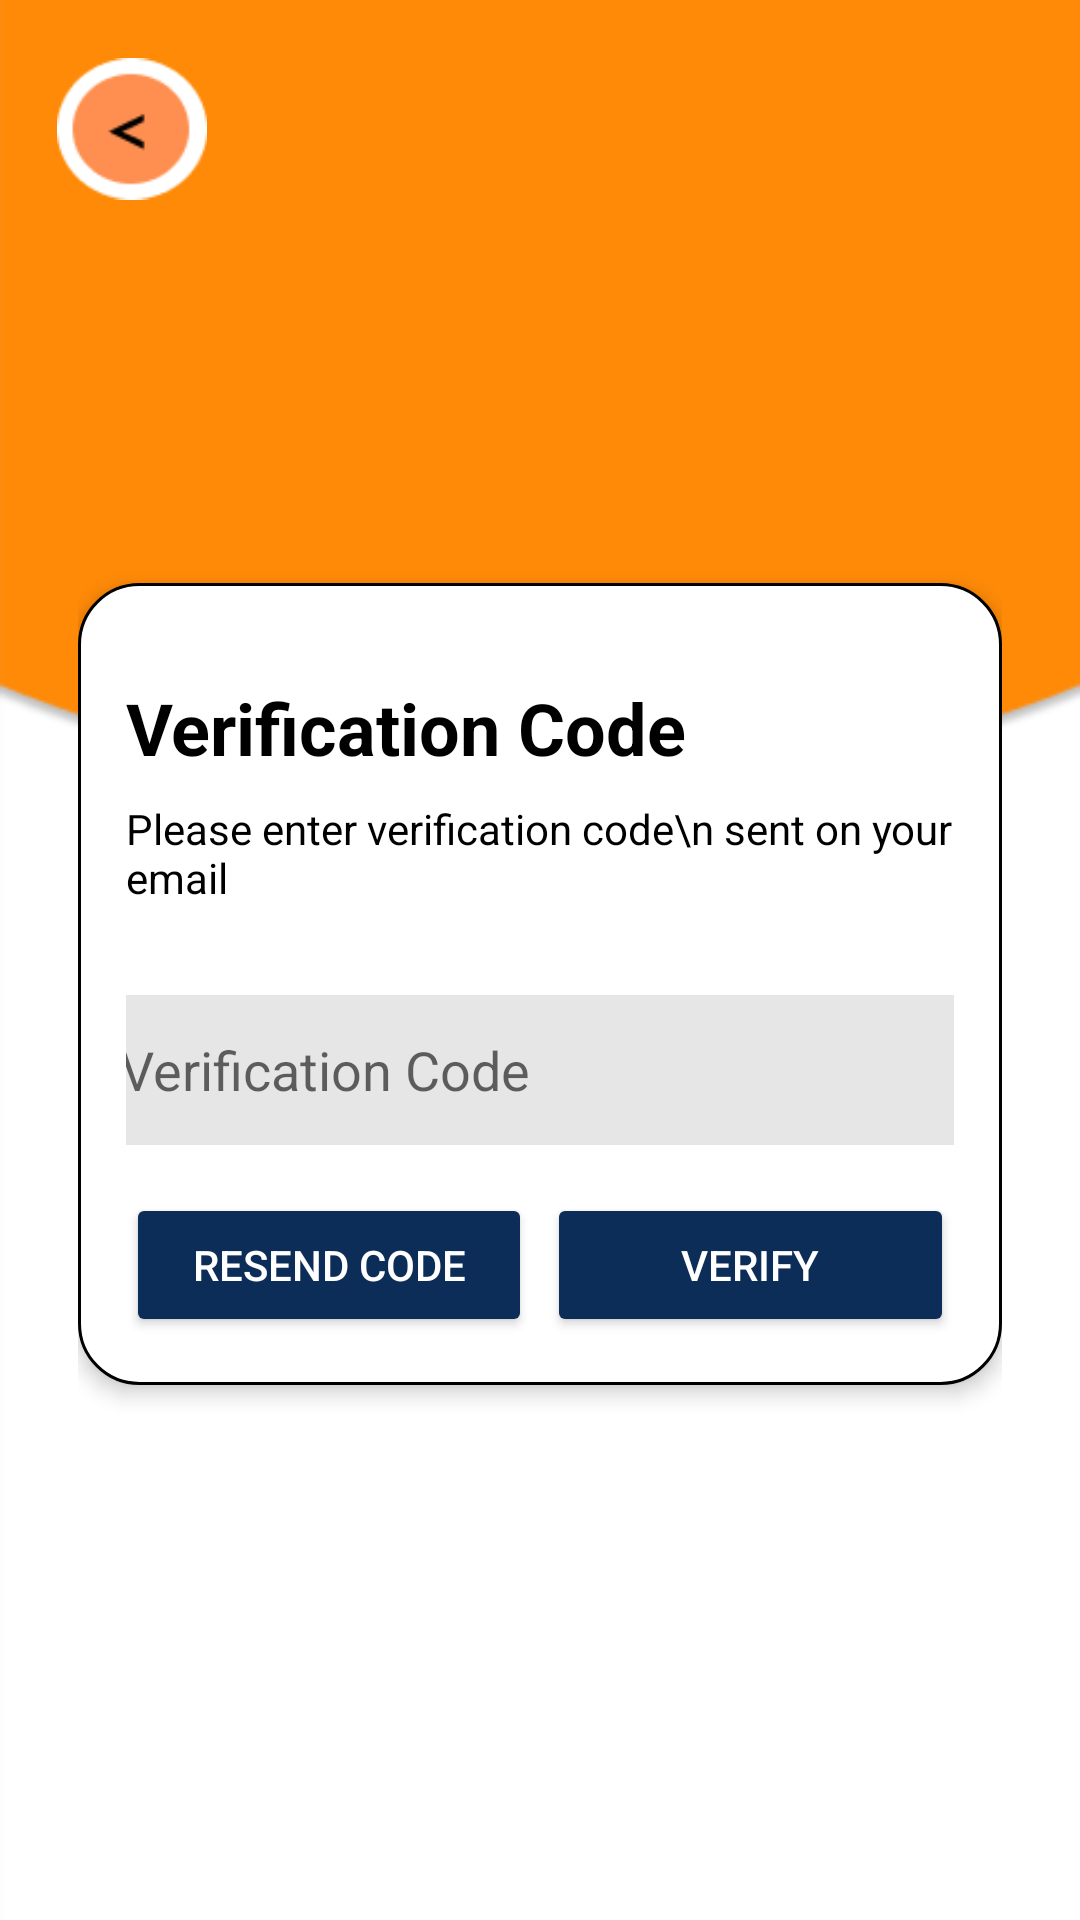

Write the Android layout XML for this screen, with the resource values it uses.
<!-- AndroidManifest.xml: application theme Theme.GuestureGuide -->
<!-- res/layout/activity_email_verification.xml -->
<?xml version="1.0" encoding="utf-8"?>
<FrameLayout
    xmlns:android="http://schemas.android.com/apk/res/android"
    android:layout_width="match_parent"
    android:layout_height="match_parent"
    android:background="@drawable/bginput"
    android:padding="10dp">

    
    <LinearLayout
        android:layout_width="match_parent"
        android:layout_height="match_parent"
        android:orientation="vertical"

        android:padding="16dp"
        android:gravity="center">

        
        <LinearLayout
            android:layout_width="match_parent"
            android:layout_height="wrap_content"
            android:background="@drawable/card_background"
            android:orientation="vertical"
            android:padding="16dp"
            android:elevation="4dp"
            android:layout_marginTop="16dp">

            
            <TextView
                android:id="@+id/authenticationTitle"
                android:layout_width="wrap_content"
                android:layout_height="wrap_content"
                android:text="Verification Code"
                android:textColor="@color/black"
                android:textSize="24sp"
                android:textStyle="bold"
                android:layout_marginTop="16dp"/>

            <TextView
                android:id="@+id/authenticationSubtitle"
                android:layout_width="wrap_content"
                android:layout_height="49dp"
                android:layout_marginTop="8dp"
                android:layout_marginBottom="16dp"
                android:text="Please enter verification code\n sent on your email"
                android:textColor="@color/black"
                android:textSize="14sp" />

            
            <EditText

                android:textColor="@color/black"
                android:id="@+id/verifCodeInput"
                android:layout_width="300dp"
                android:layout_height="50dp"
                android:hint="Verification Code"
                android:inputType="number"
                android:padding="10dp"
                android:background="@drawable/edittext_bkg"
                android:layout_gravity="center" />

            
            <LinearLayout

                android:layout_width="match_parent"
                android:layout_height="wrap_content"
                android:orientation="horizontal"
                android:gravity="center"
                android:layout_marginTop="16dp"


                >
                <Button
                    android:textColor="@color/white"
                    android:backgroundTint="@color/dark_blue"
                    android:layout_marginEnd="5dp"
                    android:id="@+id/resendVerificationButton"
                    android:layout_width="0dp"
                    android:layout_height="wrap_content"
                    android:layout_weight="1"
                    android:text="Resend Code"
                   />



                
                <Button
                    android:backgroundTint="@color/dark_blue"
                    android:id="@+id/submitVerificationButton"
                    android:layout_width="0dp"
                    android:layout_height="wrap_content"
                    android:layout_weight="1"
                    android:text="Verify"
                    android:textColor="@android:color/white" />
            </LinearLayout>
        </LinearLayout>
    </LinearLayout>

    
    <LinearLayout
        android:layout_width="match_parent"
        android:layout_height="wrap_content"
        android:orientation="horizontal"
        android:padding="8dp">  

        <ImageButton
            android:id="@+id/back_to_sign_up_button"
            android:layout_width="50dp"
            android:layout_height="50dp"
            android:layout_marginStart="1dp"
            android:adjustViewBounds="true"
            android:scaleType="fitCenter"
            android:src="@drawable/back_btn"
            android:background="@android:color/transparent"
            android:contentDescription="Back" />

        <View
            android:layout_width="0dp"
            android:layout_height="0dp"
            android:layout_weight="1" />

    </LinearLayout>
</FrameLayout>
<!-- resources referenced by this layout -->
<resources>
  <color name="black">#000000</color>
  <color name="dark_blue">#0C2D57</color>
  <color name="white">#FFFFFF</color>
  <!-- drawable back_btn: png bitmap (drawable, 1582 bytes) -->
  <!-- drawable bginput: png bitmap (drawable, 5462 bytes) -->
  <!-- drawable card_background (drawable) -->
  <shape xmlns:android="http://schemas.android.com/apk/res/android">
      <solid android:color="#FFFFFF" /> 
      <corners android:radius="20dp" /> 
      <padding
          android:left="8dp"
          android:top="8dp"
          android:right="8dp"
          android:bottom="8dp" />
      <elevation android:shadowColor="#000000" android:shadowDx="0" android:shadowDy="4" android:shadowRadius="8" />
      <stroke
          android:color="@color/black"
          android:width="1dp"/>
  </shape>
  <!-- drawable edittext_bkg (drawable) -->
  <?xml version="1.0" encoding="utf-8"?>
  <shape xmlns:android="http://schemas.android.com/apk/res/android"
      android:shape="rectangle">
  
      <solid
          android:color="@color/FakeGray"/>
      <corners
          android:radius="10dp"/>
  </shape>
  <style name="Theme.GuestureGuide" parent="Base.Theme.GuestureGuide" />
  <color name="FakeGray">#e6e6e6</color>
  <style name="Base.Theme.GuestureGuide" parent="Theme.MaterialComponents.DayNight.NoActionBar">
          
          <item name="colorPrimary">@color/colorPrimary</item>
          <item name="colorPrimaryDark">@color/colorPrimaryDark</item>
          <item name="colorAccent">@color/colorPrimary</item>
          <item name="colorControlNormal">@color/colorPrimary</item>
          <item name="colorControlActivated">@color/black</item>
          <item name="colorControlHighlight">@color/colorPrimary</item>
          <item name="colorButtonNormal">@color/colorPrimary</item>
          <item name="android:textColor">@color/black</item> 
      </style>
  <color name="colorPrimary">#0C2D57</color>
  <color name="colorPrimaryDark">#3700B3</color>
</resources>
